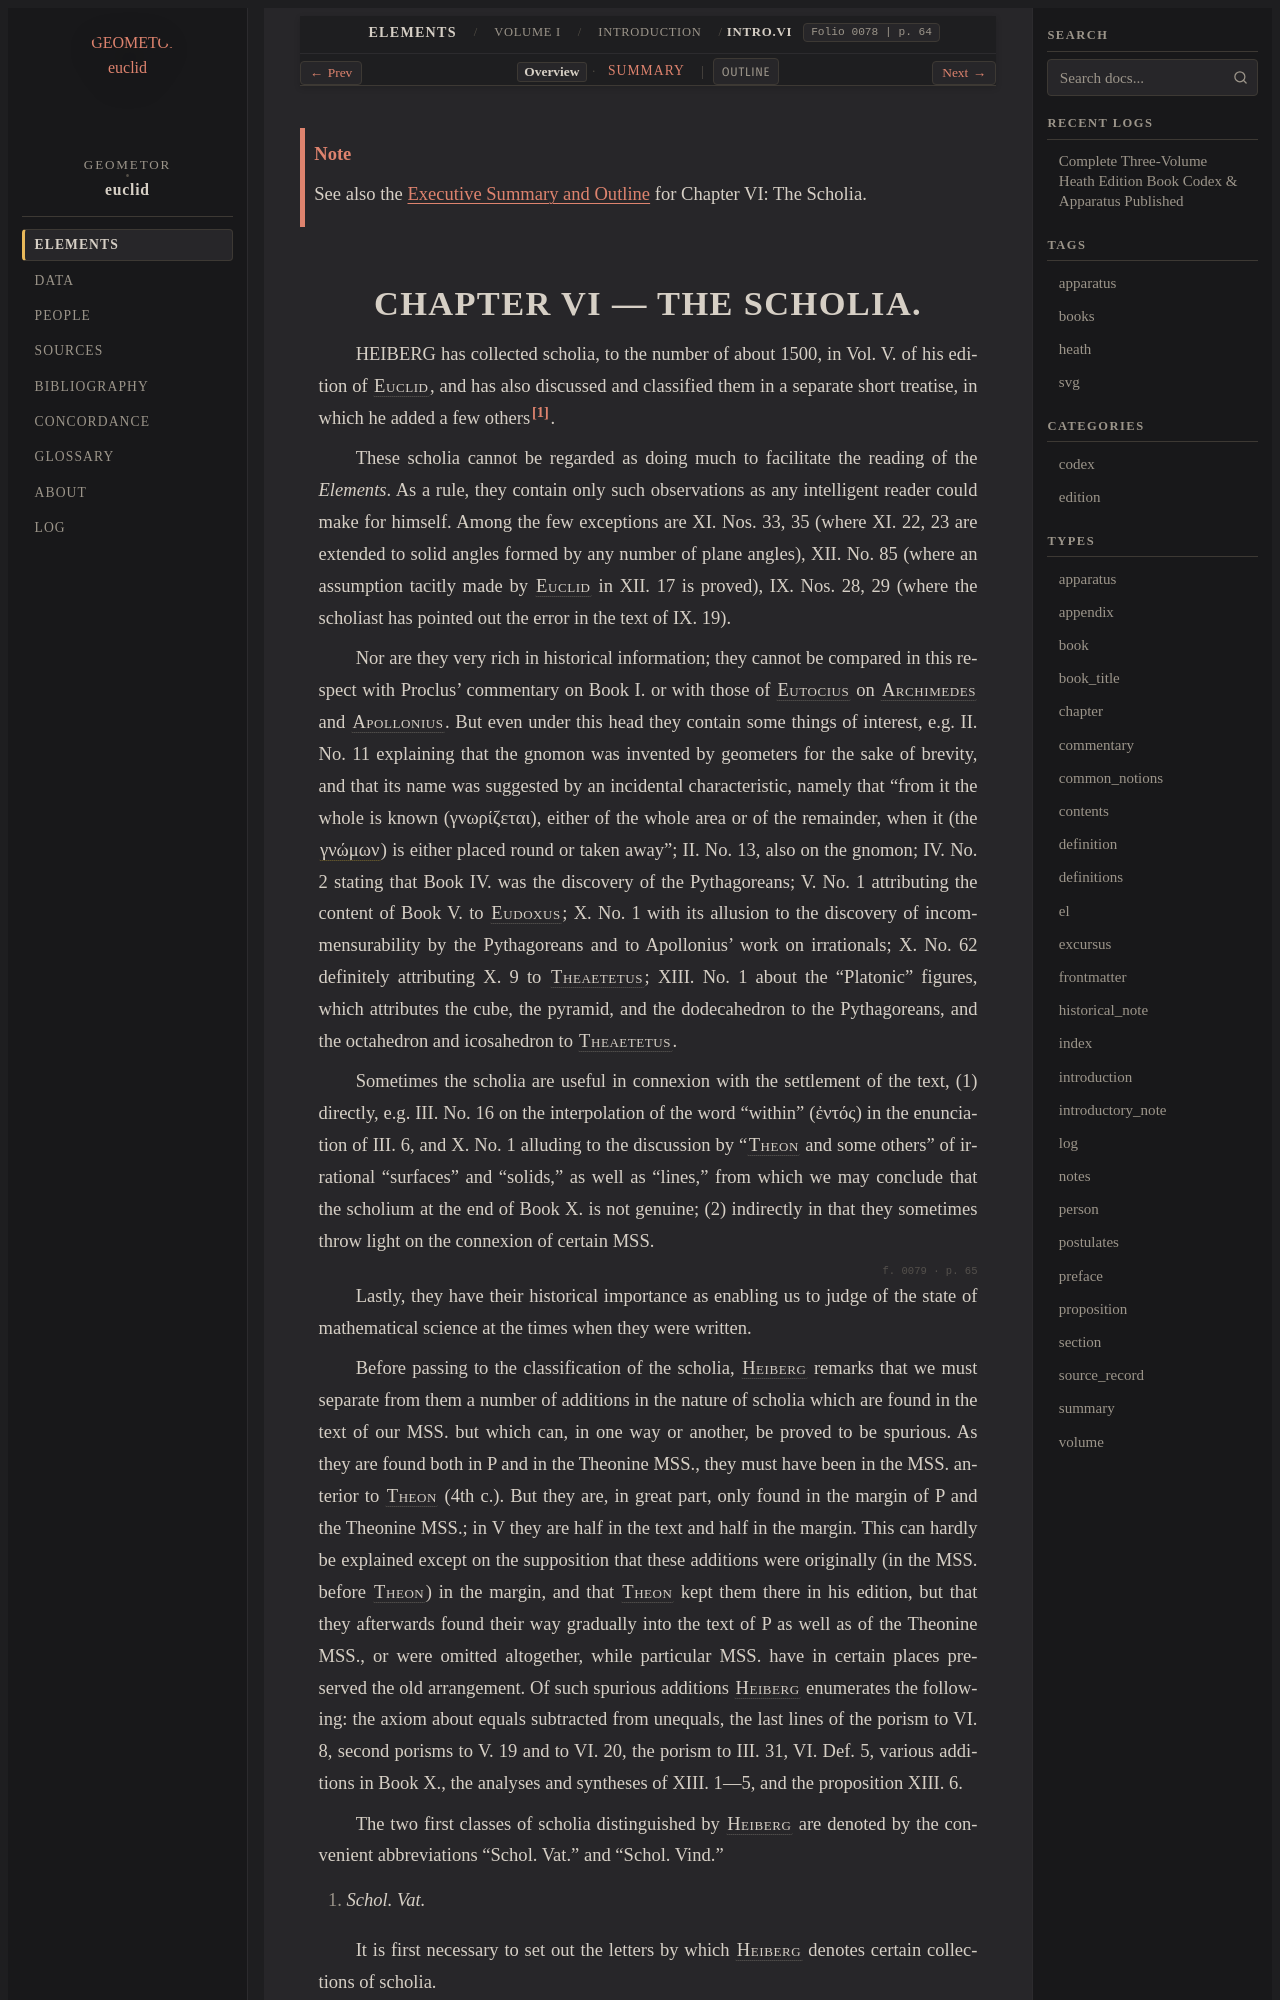

repository: geometor/euclid · page: heath/volume_I/introduction/chapter_vi/index.html · generator: sphinx

:canonical_id: Intro.VI
:volume: I
:order: 6
:type: chapter
:title: Chapter VI: The Scholia
:folios: 0078, 0079, 0080, 0081, 0082, 0083, 0084, 0085, 0086, 0087, 0088
:folio: 0078
:page: 64
:pages: 64, 65, 66, 67, 68, 69, 70, 71, 72, 73, 74

.. _Intro.VI:

.. note::

   See also the :doc:`Executive Summary and Outline <summary>` for Chapter VI: The Scholia.

.. _folio-i-0078:

.. folio:: 0078
   :page: 64
